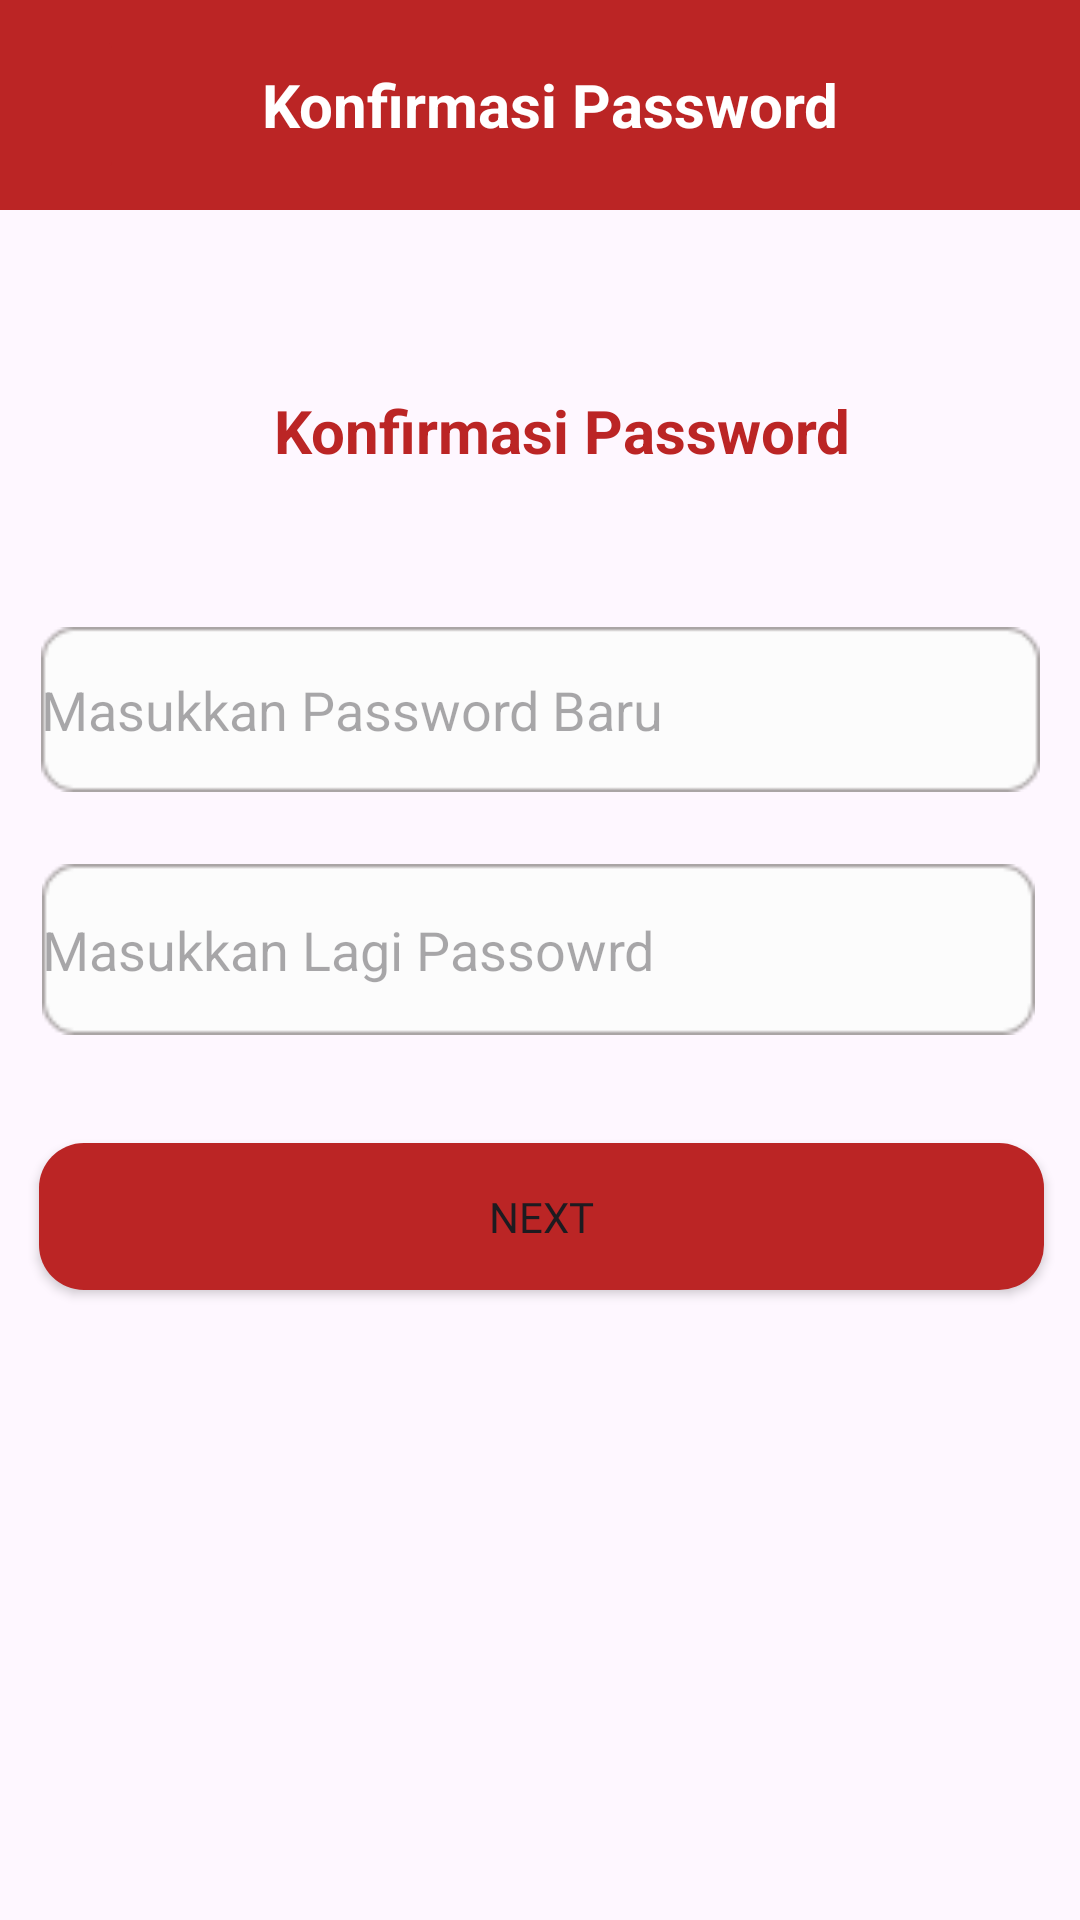

This screen was rendered from an Android layout file. Write that file and the resources it references.
<!-- AndroidManifest.xml: application theme Theme.Project -->
<!-- res/layout/activity_konfirmasi_pwactivity.xml -->
<?xml version="1.0" encoding="utf-8"?>
<androidx.constraintlayout.widget.ConstraintLayout xmlns:android="http://schemas.android.com/apk/res/android"
    xmlns:app="http://schemas.android.com/apk/res-auto"
    xmlns:tools="http://schemas.android.com/tools"
    android:layout_width="match_parent"
    android:layout_height="match_parent"
    tools:context=".nonEmergency.pelatihan.lupaPassword.KonfirmasiPWActivity">

    <androidx.appcompat.widget.Toolbar
        android:id="@+id/toolbar"
        android:layout_width="422dp"
        android:layout_height="70dp"
        android:background="@color/red"
        app:layout_constraintEnd_toEndOf="parent"
        app:layout_constraintStart_toStartOf="parent"
        tools:ignore="MissingConstraints">

        <ImageButton
            android:id="@+id/back_confirmpw"
            android:layout_width="56dp"
            android:layout_height="54dp"
            android:backgroundTint="@color/red"
            android:src="@drawable/back1"
            app:layout_constraintEnd_toEndOf="parent"
            app:layout_constraintHorizontal_bias="0.045"
            app:layout_constraintStart_toStartOf="parent"
            tools:ignore="MissingConstraints,SpeakableTextPresentCheck"
            tools:layout_editor_absoluteY="8dp">

        </ImageButton>

        <TextView
            android:id="@+id/text_confirm_pw"
            android:layout_width="232dp"
            android:layout_height="59dp"
            android:layout_marginStart="42dp"
            android:gravity="center"
            android:text="Konfirmasi Password"
            android:textColor="@color/white"
            android:textSize="20dp"
            android:textStyle="bold"
            app:layout_constraintEnd_toEndOf="parent"
            app:layout_constraintStart_toStartOf="parent"
            tools:ignore="MissingConstraints"
            tools:layout_editor_absoluteY="0dp" />

    </androidx.appcompat.widget.Toolbar>


    <TextView
        android:id="@+id/text_confirmpw"
        android:layout_width="232dp"
        android:layout_height="59dp"
        android:layout_marginStart="42dp"
        android:layout_marginTop="44dp"
        android:gravity="center"
        android:text="Konfirmasi Password"
        android:textColor="@color/red"
        android:textSize="20dp"
        android:textStyle="bold"
        app:layout_constraintEnd_toEndOf="parent"
        app:layout_constraintHorizontal_bias="0.343"
        app:layout_constraintStart_toStartOf="parent"
        app:layout_constraintTop_toBottomOf="@+id/toolbar"
        tools:ignore="DuplicateIds,MissingConstraints" />

    <com.google.android.material.textfield.TextInputLayout
        android:id="@+id/k_pw"
        android:layout_width="match_parent"
        android:layout_height="wrap_content"
        android:layout_centerHorizontal="true"
        android:layout_marginStart="10dp"
        android:layout_marginTop="180dp"
        android:layout_marginEnd="20dp"
        android:layout_marginRight="20dp"
        android:layout_marginBottom="10dp"
        android:hint="Enter Your Password"
        tools:ignore="MissingConstraints">

    </com.google.android.material.textfield.TextInputLayout>

    <com.google.android.material.textfield.TextInputLayout
        android:id="@+id/k_pw1"
        android:layout_width="match_parent"
        android:layout_height="wrap_content"
        android:layout_below="@+id/k_pw"
        android:layout_centerHorizontal="true"
        android:layout_marginStart="10dp"
        android:layout_marginTop="10dp"
        android:layout_marginEnd="20dp"
        android:layout_marginRight="20dp"
        android:layout_marginBottom="10dp"
        android:hint="Confirm Your Password"
        tools:ignore="MissingConstraints">

    </com.google.android.material.textfield.TextInputLayout>

    <com.google.android.material.textfield.TextInputEditText
        android:id="@+id/textInputEditText"
        android:layout_width="333dp"
        android:layout_height="55dp"
        android:layout_marginTop="36dp"
        android:inputType="textPassword"
        android:hint="Masukkan Password Baru"
        android:background="@drawable/form"
        app:layout_constraintEnd_toEndOf="parent"
        app:layout_constraintStart_toStartOf="parent"
        app:layout_constraintTop_toBottomOf="@+id/text_confirmpw"
        tools:ignore="SpeakableTextPresentCheck" />

    <com.google.android.material.textfield.TextInputEditText
        android:id="@+id/textInputEditText2"
        android:layout_width="331dp"
        android:layout_height="57dp"
        android:layout_marginTop="24dp"
        android:background="@drawable/form"
        android:inputType="textPassword"
        android:hint="Masukkan Lagi Passowrd"
        app:layout_constraintEnd_toEndOf="parent"
        app:layout_constraintHorizontal_bias="0.487"
        app:layout_constraintStart_toStartOf="parent"
        app:layout_constraintTop_toBottomOf="@+id/textInputEditText"
        tools:ignore="MissingConstraints,SpeakableTextPresentCheck" />

    <Button
        android:id="@+id/btn_next3"
        android:layout_width="335dp"
        android:layout_height="49dp"
        android:layout_below="@+id/k_pw1"
        android:layout_centerHorizontal="true"
        android:layout_marginTop="36dp"
        android:background="@drawable/btn_shape"
        android:backgroundTint="@color/red"
        android:fontFamily="@font/poppinssemibold"
        android:text="Next"
        app:layout_constraintEnd_toEndOf="parent"
        app:layout_constraintHorizontal_bias="0.526"
        app:layout_constraintStart_toStartOf="parent"
        app:layout_constraintTop_toBottomOf="@+id/textInputEditText2" />

</androidx.constraintlayout.widget.ConstraintLayout>
<!-- resources referenced by this layout -->
<resources>
  <color name="red">#BB2525</color>
  <color name="white">#FFFFFFFF</color>
  <!-- drawable btn_shape (drawable) -->
  <?xml version="1.0" encoding="utf-8"?>
  <shape  xmlns:android="http://schemas.android.com/apk/res/android"
      android:shape="rectangle">
      <solid android:color="@color/red" />
      <corners
          android:radius="15dp"
          />
  </shape>
  <!-- drawable form: png bitmap (drawable, 831 bytes) -->
  <style name="Theme.Project" parent="Base.Theme.Project" />
  <style name="Base.Theme.Project" parent="Theme.Material3.DayNight.NoActionBar">
  
          
          
          <item name="colorPrimary">@color/red</item>
          <item name="colorPrimaryVariant">@color/red</item>
          <item name="colorOnPrimary">@color/white</item>
          
          <item name="colorOnSecondary">@color/black</item>
          
          <item name="android:statusBarColor">?attr/colorPrimaryVariant</item>
          
      </style>
  <color name="black">#FF000000</color>
</resources>
